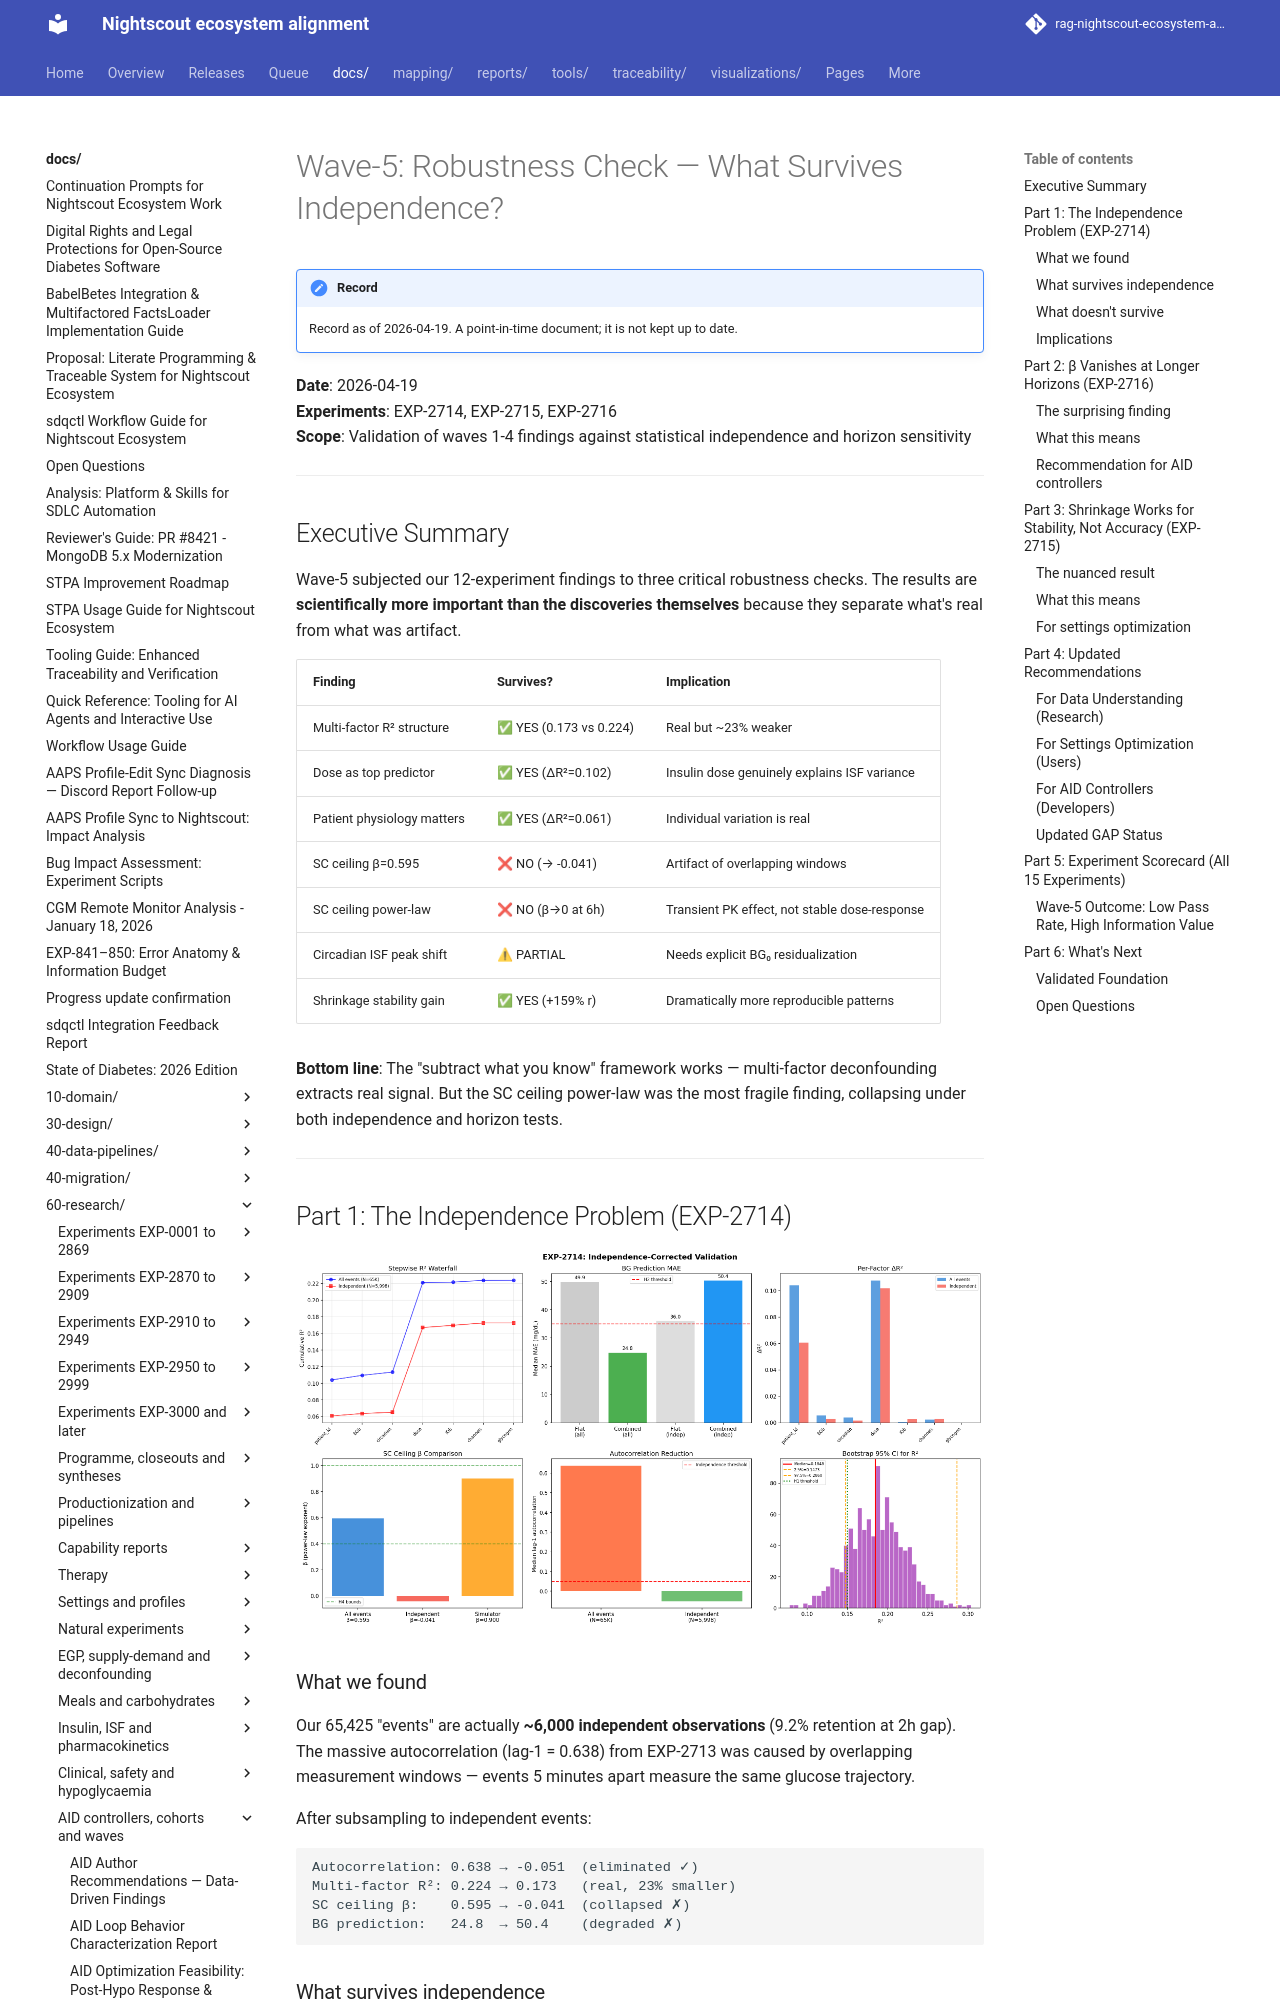

repository: bewest/rag-nightscout-ecosystem-alignment · page: docs/60-research/wave5-robustness-check-report-2026-04-19.html · generator: mkdocs

# Wave-5: Robustness Check — What Survives Independence?

**Date**: 2026-04-19  
**Experiments**: EXP-2714, EXP-2715, EXP-2716  
**Scope**: Validation of waves 1-4 findings against statistical independence and horizon sensitivity  

---

## Executive Summary

Wave-5 subjected our 12-experiment findings to three critical robustness checks.
The results are **scientifically more important than the discoveries themselves**
because they separate what's real from what was artifact.

| Finding | Survives? | Implication |
|---------|-----------|-------------|
| Multi-factor R² structure | ✅ YES (0.173 vs 0.224) | Real but ~23% weaker |
| Dose as top predictor | ✅ YES (ΔR²=0.102) | Insulin dose genuinely explains ISF variance |
| Patient physiology matters | ✅ YES (ΔR²=0.061) | Individual variation is real |
| SC ceiling β=0.595 | ❌ NO (→ -0.041) | Artifact of overlapping windows |
| SC ceiling power-law | ❌ NO (β→0 at 6h) | Transient PK effect, not stable dose-response |
| Circadian ISF peak shift | ⚠ PARTIAL | Needs explicit BG₀ residualization |
| Shrinkage stability gain | ✅ YES (+159% r) | Dramatically more reproducible patterns |

**Bottom line**: The "subtract what you know" framework works — multi-factor
deconfounding extracts real signal. But the SC ceiling power-law was the most
fragile finding, collapsing under both independence and horizon tests.

---

## Part 1: The Independence Problem (EXP-2714)


![independence corrected](../../visualizations/independence-corrected/independence_corrected.png)

### What we found

Our 65,425 "events" are actually **~6,000 independent observations** (9.2%
retention at 2h gap). The massive autocorrelation (lag-1 = 0.638) from
EXP-2713 was caused by overlapping measurement windows — events 5 minutes
apart measure the same glucose trajectory.

After subsampling to independent events:

```
Autocorrelation: 0.638 → -0.051  (eliminated ✓)
Multi-factor R²: 0.224 → 0.173   (real, 23% smaller)
SC ceiling β:    0.595 → -0.041  (collapsed ✗)
BG prediction:   24.8  → 50.4    (degraded ✗)
```
